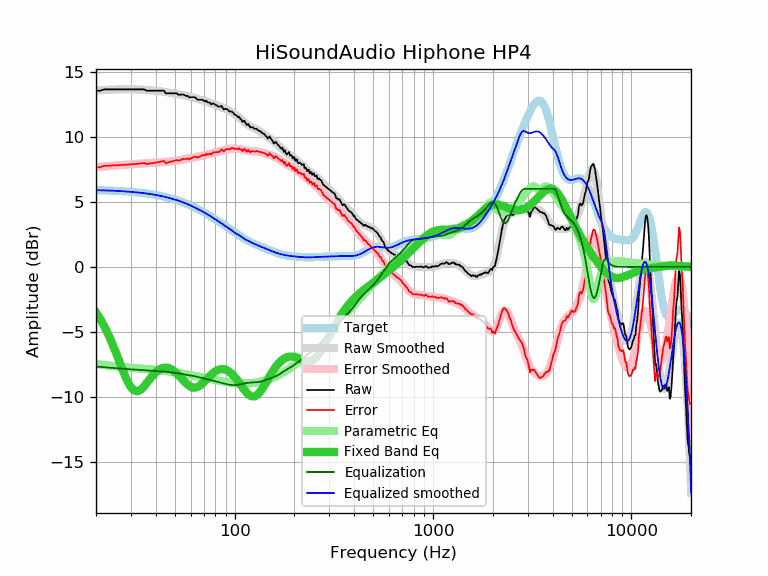

Source data for this figure (header and first rows):
frequency, raw, error, smoothed, error_smoothed, equalization, parametric_eq, equalized_raw, equalized_smoothed, target
20, 13.54, 7.65, 13.56, 7.67, -7.67, -3.50, 5.88, 5.90, 5.90
21, 13.54, 7.66, 13.58, 7.69, -7.69, -4.01, 5.85, 5.89, 5.89
22, 13.64, 7.77, 13.60, 7.72, -7.72, -4.56, 5.92, 5.88, 5.88
23, 13.64, 7.78, 13.61, 7.75, -7.75, -5.16, 5.90, 5.87, 5.87
24, 13.64, 7.79, 13.63, 7.77, -7.77, -5.80, 5.87, 5.86, 5.86
25, 13.64, 7.80, 13.64, 7.79, -7.79, -6.46, 5.85, 5.84, 5.84
26, 13.64, 7.81, 13.64, 7.81, -7.81, -7.13, 5.83, 5.83, 5.83
27, 13.64, 7.83, 13.65, 7.83, -7.83, -7.78, 5.81, 5.82, 5.82
28, 13.64, 7.84, 13.65, 7.85, -7.85, -8.37, 5.79, 5.80, 5.80
29, 13.64, 7.86, 13.65, 7.87, -7.87, -8.88, 5.78, 5.78, 5.78
30, 13.64, 7.88, 13.65, 7.88, -7.88, -9.25, 5.76, 5.77, 5.77
31, 13.64, 7.90, 13.64, 7.90, -7.90, -9.49, 5.75, 5.75, 5.75
32, 13.64, 7.92, 13.64, 7.91, -7.91, -9.57, 5.73, 5.73, 5.73
33, 13.64, 7.94, 13.63, 7.92, -7.92, -9.52, 5.72, 5.71, 5.71
34, 13.64, 7.96, 13.62, 7.94, -7.94, -9.38, 5.71, 5.68, 5.68
35, 13.64, 7.98, 13.61, 7.95, -7.95, -9.18, 5.70, 5.66, 5.66
36, 13.54, 7.91, 13.60, 7.96, -7.96, -8.94, 5.58, 5.64, 5.64
37, 13.54, 7.93, 13.59, 7.97, -7.97, -8.71, 5.57, 5.61, 5.61
38, 13.54, 7.96, 13.57, 7.99, -7.99, -8.48, 5.56, 5.58, 5.58
39, 13.54, 7.99, 13.56, 8.00, -8.00, -8.28, 5.55, 5.56, 5.56
40, 13.54, 8.02, 13.54, 8.01, -8.01, -8.11, 5.53, 5.53, 5.53
41, 13.54, 8.05, 13.52, 8.02, -8.02, -7.97, 5.52, 5.50, 5.50
42, 13.54, 8.08, 13.50, 8.03, -8.03, -7.87, 5.51, 5.46, 5.46
43, 13.54, 8.11, 13.48, 8.05, -8.05, -7.79, 5.50, 5.43, 5.43
44, 13.54, 8.15, 13.46, 8.06, -8.06, -7.76, 5.49, 5.40, 5.40
45, 13.33, 7.97, 13.43, 8.07, -8.07, -7.75, 5.26, 5.36, 5.36
46, 13.34, 8.02, 13.41, 8.08, -8.08, -7.77, 5.26, 5.33, 5.33
47, 13.34, 8.05, 13.39, 8.10, -8.10, -7.81, 5.25, 5.29, 5.29
48, 13.34, 8.09, 13.36, 8.11, -8.11, -7.88, 5.23, 5.25, 5.25
49, 13.34, 8.13, 13.34, 8.13, -8.13, -7.97, 5.21, 5.21, 5.21
50, 13.34, 8.17, 13.32, 8.15, -8.15, -8.07, 5.20, 5.17, 5.17
51, 13.34, 8.22, 13.30, 8.17, -8.17, -8.19, 5.18, 5.13, 5.13
52, 13.23, 8.15, 13.27, 8.19, -8.19, -8.32, 5.05, 5.09, 5.09
53, 13.23, 8.19, 13.25, 8.21, -8.21, -8.45, 5.02, 5.04, 5.04
54, 13.24, 8.25, 13.23, 8.23, -8.23, -8.59, 5.01, 5.00, 5.00
55, 13.25, 8.30, 13.20, 8.25, -8.25, -8.72, 5.00, 4.95, 4.95
56, 13.19, 8.29, 13.18, 8.27, -8.27, -8.85, 4.92, 4.91, 4.91
57, 13.14, 8.29, 13.15, 8.29, -8.29, -8.96, 4.85, 4.86, 4.86
58, 13.14, 8.33, 13.12, 8.31, -8.31, -9.07, 4.83, 4.81, 4.81
59, 13.02, 8.26, 13.10, 8.33, -8.33, -9.15, 4.69, 4.76, 4.76
60, 13.04, 8.33, 13.07, 8.36, -8.36, -9.22, 4.69, 4.71, 4.71
61, 13.04, 8.38, 13.04, 8.38, -8.38, -9.26, 4.67, 4.66, 4.66
62, 13.04, 8.43, 13.01, 8.40, -8.40, -9.29, 4.65, 4.61, 4.61
63, 13.04, 8.48, 12.98, 8.42, -8.42, -9.29, 4.63, 4.56, 4.56
64, 12.95, 8.44, 12.95, 8.44, -8.44, -9.27, 4.51, 4.51, 4.51
65, 12.85, 8.40, 12.92, 8.46, -8.46, -9.23, 4.39, 4.46, 4.46
66, 12.84, 8.44, 12.89, 8.48, -8.48, -9.18, 4.36, 4.40, 4.40
67, 12.84, 8.49, 12.86, 8.51, -8.51, -9.11, 4.34, 4.35, 4.35
68, 12.84, 8.55, 12.83, 8.53, -8.53, -9.03, 4.31, 4.30, 4.30
69, 12.84, 8.60, 12.80, 8.55, -8.55, -8.95, 4.29, 4.24, 4.24
70, 12.77, 8.58, 12.77, 8.58, -8.58, -8.85, 4.20, 4.19, 4.19
71, 12.70, 8.57, 12.74, 8.60, -8.60, -8.76, 4.10, 4.14, 4.14
72, 12.78, 8.70, 12.71, 8.62, -8.62, -8.66, 4.16, 4.08, 4.08
73, 12.64, 8.62, 12.67, 8.65, -8.65, -8.57, 4.00, 4.03, 4.03
74, 12.63, 8.66, 12.64, 8.67, -8.67, -8.47, 3.97, 3.97, 3.97
75, 12.63, 8.71, 12.61, 8.69, -8.69, -8.38, 3.94, 3.92, 3.92
76, 12.49, 8.63, 12.58, 8.71, -8.71, -8.30, 3.78, 3.87, 3.87
77, 12.53, 8.72, 12.55, 8.74, -8.74, -8.22, 3.80, 3.81, 3.81
78, 12.57, 8.82, 12.52, 8.76, -8.76, -8.15, 3.82, 3.76, 3.76
79, 12.51, 8.81, 12.48, 8.78, -8.78, -8.09, 3.73, 3.70, 3.70
... 553 more rows
